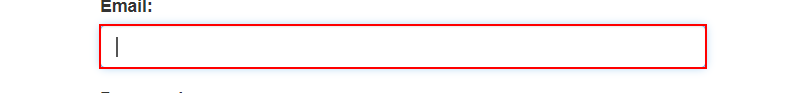
Workflow: ReLogInNew

Step 1: Set Text 'INPUT  email' on the text box 'email' in window 'ACME System 1 - Log In' (chrome.exe)

Step 2: type a value into the text box 'password' in window 'ACME System 1 - Log In' (chrome.exe) (no picture)

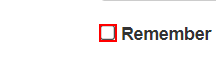
Step 3: click on the text box 'remember' in window 'ACME System 1 - Log In' (chrome.exe)
